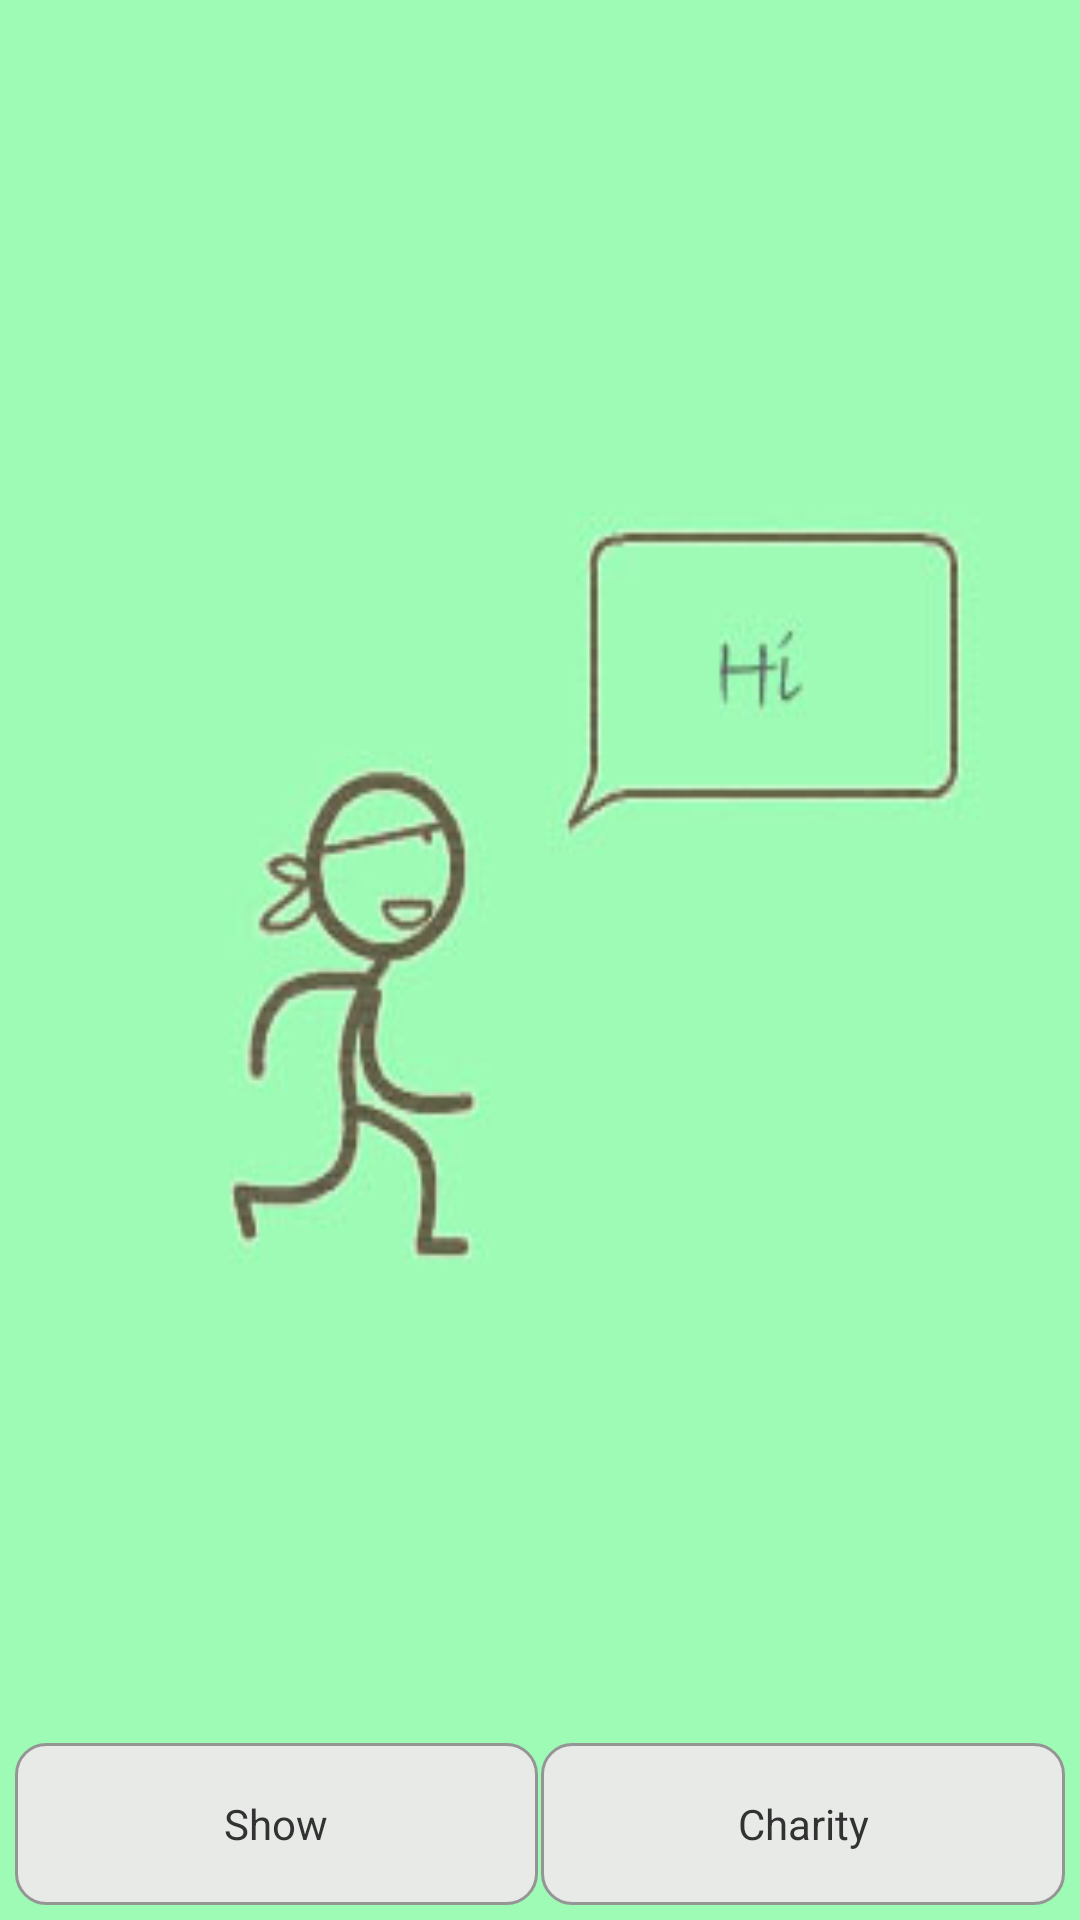

Android layout source for this screen:
<!-- AndroidManifest.xml: application theme AppTheme -->
<!-- res/layout/gain_fragment.xml -->
<?xml version="1.0" encoding="utf-8"?>
<LinearLayout xmlns:android="http://schemas.android.com/apk/res/android"
    android:layout_width="match_parent" android:layout_height="match_parent"
    android:orientation="vertical">

    <LinearLayout
        android:orientation="horizontal"
        android:layout_width="fill_parent"
        android:layout_height="0dp"
        android:layout_weight="9"
        android:id="@+id/id_gain_container"></LinearLayout>

    <LinearLayout
        android:orientation="horizontal"
        android:layout_width="fill_parent"
        android:layout_height="0dp"
        android:layout_weight="1"
        android:padding="5dp">

        <TextView
            android:layout_width="0dp"
            android:layout_height="fill_parent"
            android:text="@string/show"
            android:id="@+id/id_show"
            android:layout_weight="1"
            android:textSize="@dimen/text_size"
            android:gravity="center"
            android:background="@drawable/button_unclik_style" />

        <View android:layout_width="1dip"
            android:layout_height="fill_parent"
            android:background="#00FFFFFF"
            android:layout_marginBottom="10dp"
            android:layout_marginTop="10dp" />

        <TextView
            android:layout_width="0dp"
            android:layout_height="fill_parent"
            android:text="@string/charity"
            android:id="@+id/id_charity"
            android:layout_weight="1"
            android:textSize="@dimen/text_size"
            android:gravity="center"
            android:background="@drawable/button_unclik_style" />

    </LinearLayout>
</LinearLayout>
<!-- resources referenced by this layout -->
<resources>
  <!-- drawable button_unclik_style (drawable) -->
  <?xml version="1.0" encoding="utf-8"?>
  <shape xmlns:android="http://schemas.android.com/apk/res/android" >
  
      <solid android:color="#ffe8eae8" />
  
      <stroke android:color="#959595"
          android:width="1dp"/>
      
      <corners
          android:topLeftRadius="10dp"
          android:topRightRadius="10dp"
          android:bottomLeftRadius="10dp"
          android:bottomRightRadius="10dp"/>
  
  </shape>
  <string name="charity">Charity</string>
  <string name="show">Show</string>
  <style name="AppTheme" parent="android:Theme.Holo.Light.DarkActionBar" type="text/css">
          <item name="android:windowBackground">@drawable/ready</item>
          
      </style>
  <!-- drawable ready: jpg bitmap (drawable, 22510 bytes) -->
</resources>
